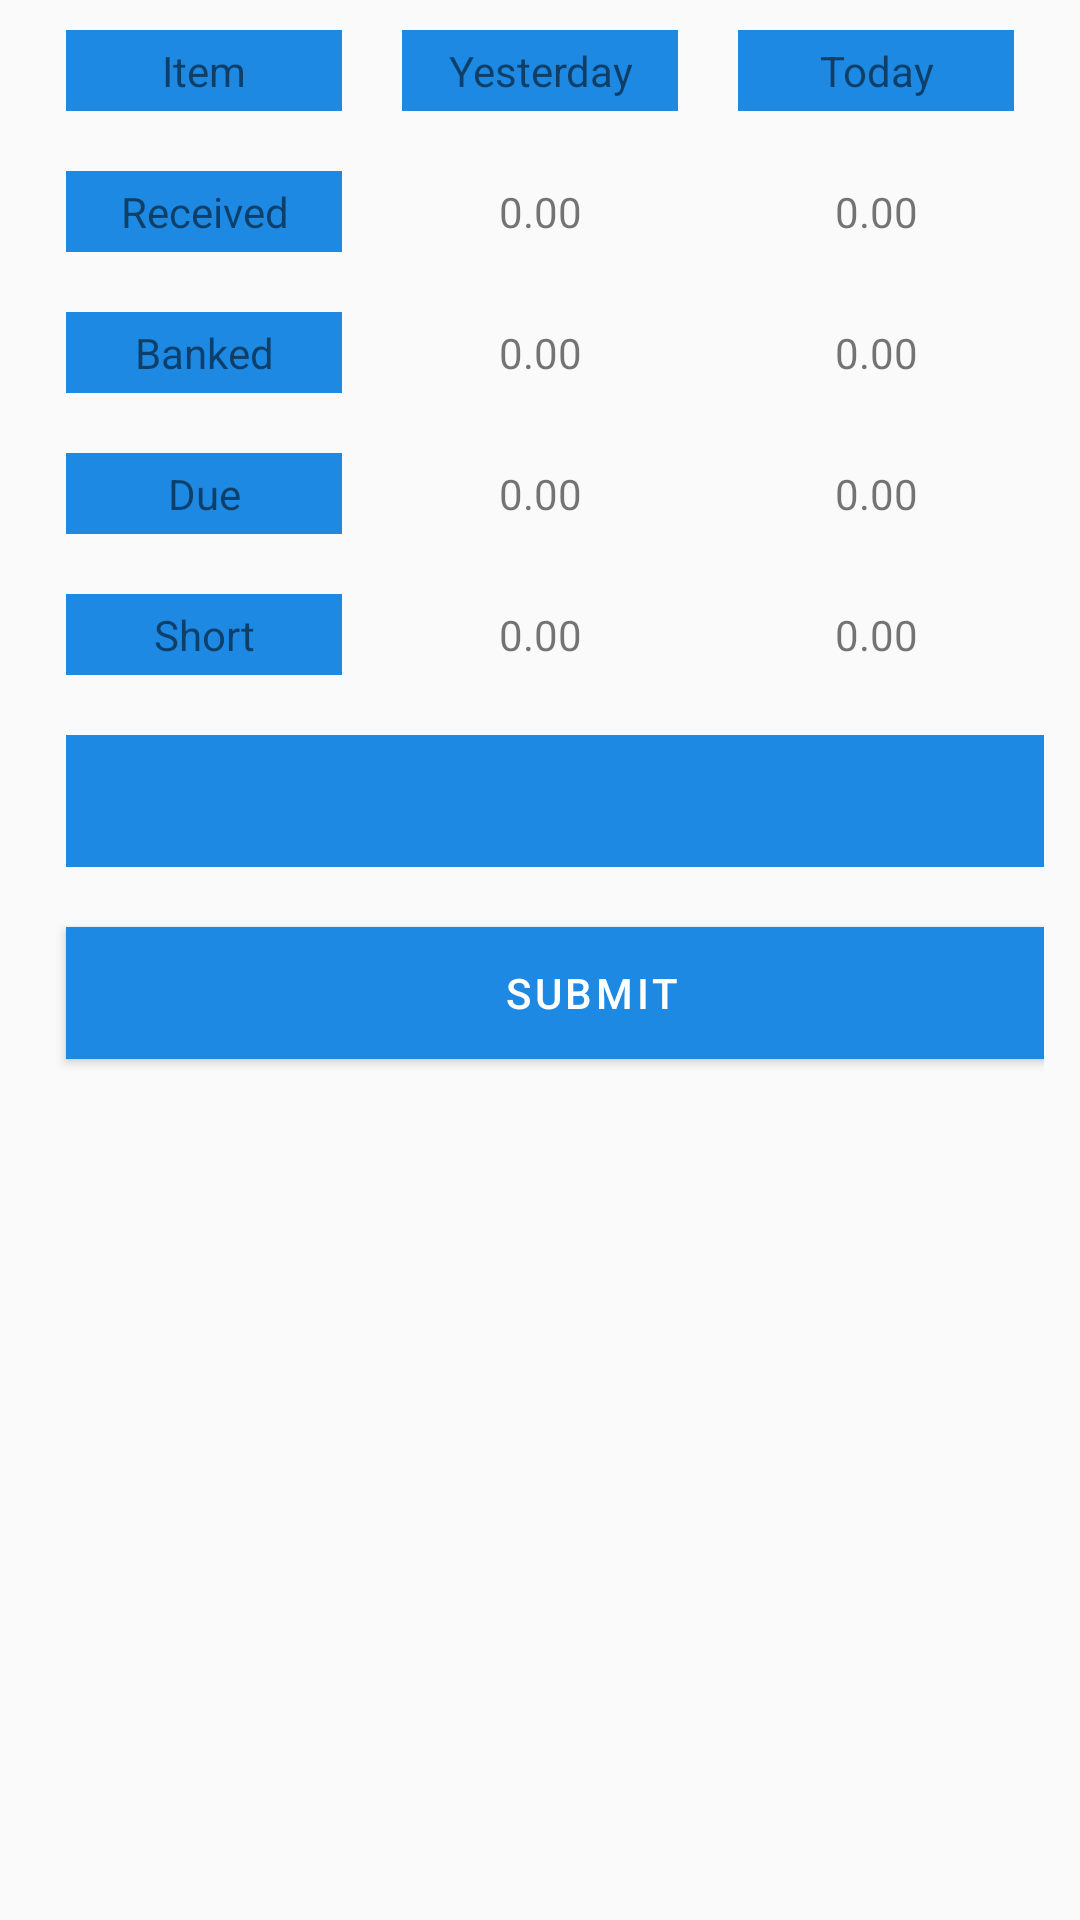

Write the Android layout XML for this screen, with the resource values it uses.
<!-- AndroidManifest.xml: application theme AppTheme -->
<!-- res/layout/activity_submit_payment.xml -->
<?xml version="1.0" encoding="utf-8"?>
<TableLayout xmlns:android="http://schemas.android.com/apk/res/android"
    android:layout_width="match_parent"
    android:layout_height="match_parent"
    android:layout_marginTop="50dp"
    android:paddingLeft="12dp"
    android:paddingRight="12dp">

    <TableRow>

        <TextView
            android:layout_width="0dp"
            android:layout_height="wrap_content"
            android:layout_margin="10dp"
            android:layout_weight="2"
            android:padding="4dp"
            android:background="@color/colorPrimary"
            android:gravity="center_horizontal"
            android:text="Item" />

        <TextView
            android:layout_width="0dp"
            android:layout_height="wrap_content"
            android:layout_margin="10dp"
            android:layout_weight="2"
            android:background="@color/colorPrimary"
            android:gravity="center_horizontal"
            android:padding="4dp"

            android:text="Yesterday" />

        <TextView
            android:layout_width="0dp"
            android:layout_height="wrap_content"
            android:layout_margin="10dp"
            android:layout_weight="2"
            android:padding="4dp"
            android:background="@color/colorPrimary"
            android:gravity="center_horizontal"
            android:text="Today" />
    </TableRow>

    <TableRow>

        <TextView
            android:layout_width="0dp"
            android:layout_height="wrap_content"
            android:layout_margin="10dp"
            android:layout_weight="2"
            android:background="@color/colorPrimary"
            android:gravity="center_horizontal"
            android:padding="4dp"
            android:text="Received" />

        <TextView
            android:id="@+id/txtreceived_yesterday"
            android:layout_width="0dp"
            android:layout_height="wrap_content"
            android:layout_margin="10dp"
            android:padding="4dp"
            android:layout_weight="2"
            android:gravity="center_horizontal"
            android:text="0.00" />

        <TextView
            android:id="@+id/txtreceived_today"
            android:layout_width="0dp"
            android:layout_height="wrap_content"
            android:layout_margin="10dp"
            android:padding="4dp"
            android:layout_weight="2"
            android:gravity="center_horizontal"
            android:text="0.00" />
    </TableRow>

    <TableRow>

        <TextView
            android:layout_width="0dp"
            android:layout_height="wrap_content"
            android:layout_margin="10dp"
            android:layout_weight="2"
            android:background="@color/colorPrimary"
            android:gravity="center_horizontal"
            android:padding="4dp"

            android:text="Banked" />

        <TextView
            android:id="@+id/txtbanked_yesterday"
            android:layout_width="0dp"
            android:layout_height="wrap_content"
            android:layout_margin="10dp"
            android:layout_weight="2"
            android:padding="4dp"
            android:gravity="center_horizontal"
            android:text="0.00" />

        <TextView
            android:id="@+id/txtbanked_today"
            android:layout_width="0dp"
            android:layout_height="wrap_content"
            android:layout_margin="10dp"
            android:padding="4dp"
            android:layout_weight="2"
            android:gravity="center_horizontal"
            android:text="0.00" />
    </TableRow>

    <TableRow>

        <TextView
            android:layout_width="0dp"
            android:layout_height="wrap_content"
            android:layout_margin="10dp"
            android:layout_weight="2"
            android:background="@color/colorPrimary"
            android:padding="4dp"
            android:gravity="center_horizontal"
            android:text="Due" />

        <TextView
            android:id="@+id/txtdue_yesterday"
            android:layout_width="0dp"
            android:layout_height="wrap_content"
            android:layout_margin="10dp"
            android:layout_weight="2"
            android:padding="4dp"
            android:gravity="center_horizontal"
            android:text="0.00" />

        <TextView
            android:id="@+id/txtdue_today"
            android:layout_width="0dp"
            android:layout_height="wrap_content"
            android:layout_margin="10dp"
            android:padding="4dp"
            android:layout_weight="2"
            android:gravity="center_horizontal"
            android:text="0.00" />
    </TableRow>


    <TableRow>

        <TextView
            android:layout_width="0dp"
            android:layout_height="wrap_content"
            android:layout_margin="10dp"
            android:layout_weight="2"
            android:background="@color/colorPrimary"
            android:gravity="center_horizontal"
            android:padding="4dp"
            android:text="Short" />

        <TextView
            android:id="@+id/txtshort_yesterday"
            android:layout_width="0dp"
            android:layout_height="wrap_content"
            android:layout_margin="10dp"
            android:layout_weight="2"
            android:padding="4dp"
            android:gravity="center_horizontal"
            android:text="0.00" />

        <TextView
            android:id="@+id/txtshort_today"
            android:layout_width="0dp"
            android:layout_height="wrap_content"
            android:layout_margin="10dp"
            android:layout_weight="2"
            android:padding="4dp"
            android:gravity="center_horizontal"
            android:text="0.00" />
    </TableRow>

    <TableRow
        android:layout_width="fill_parent"
        android:layout_height="44dp"
        >

        <Spinner
            android:id="@+id/spinner"
            android:layout_width="350dp"
            android:layout_height="44dp"
            android:layout_margin="10dp"
            android:background="@color/colorPrimary" />
    </TableRow>


    <TableRow>

        <com.google.android.material.button.MaterialButton
            android:layout_width="match_parent"
            android:layout_height="44dp"
            android:layout_margin="10dp"
            android:background="@color/colorPrimary"
            android:text="Submit" />
    </TableRow>
</TableLayout>
<!-- resources referenced by this layout -->
<resources>
  <color name="colorPrimary">#1D89E3</color>
  <style name="AppTheme" parent="Theme.MaterialComponents.Light.Bridge">
  
          
          <item name="colorPrimary">@color/colorPrimary</item>
          <item name="colorPrimaryDark">@color/colorPrimaryDark</item>
          <item name="colorAccent">@color/colorPrimary</item>
      </style>
  <color name="colorPrimaryDark">#005db0</color>
</resources>
